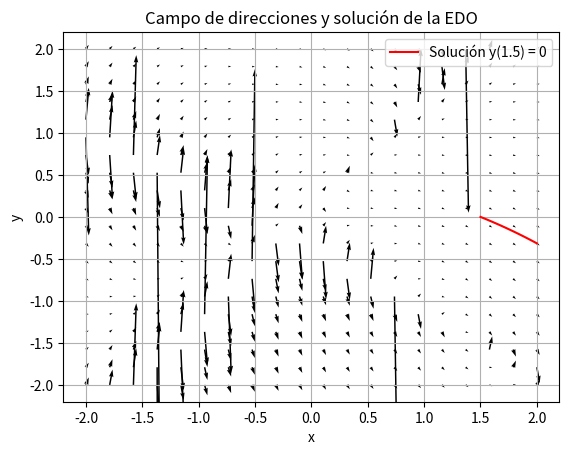

Here is the Python script that generated this plot:
import numpy as np
import matplotlib.pyplot as plt
from scipy.integrate import solve_ivp

def f(x, y):
    return (x - 3*y - 3*(x**2 - y**2) + 3*x*y) / (2*x - y + 3*(x**2 - y**2) + 2*x*y)

# Campo de direcciones
x = np.linspace(-2, 2, 20)
y = np.linspace(-2, 2, 20)
X, Y = np.meshgrid(x, y)
U = 1
V = f(X, Y)
fig, ax = plt.subplots()
ax.quiver(X, Y, U, V)
sol = solve_ivp(f, [1.5, 2], [0], dense_output=True)
t = np.linspace(1.5, 2, 100)
y_sol = sol.sol(t)
ax.plot(t, y_sol[0], 'r', label='Solución y(1.5) = 0')
ax.legend()
plt.title('Campo de direcciones y solución de la EDO')
plt.xlabel('x')
plt.ylabel('y')
plt.grid(True)
plt.show()
